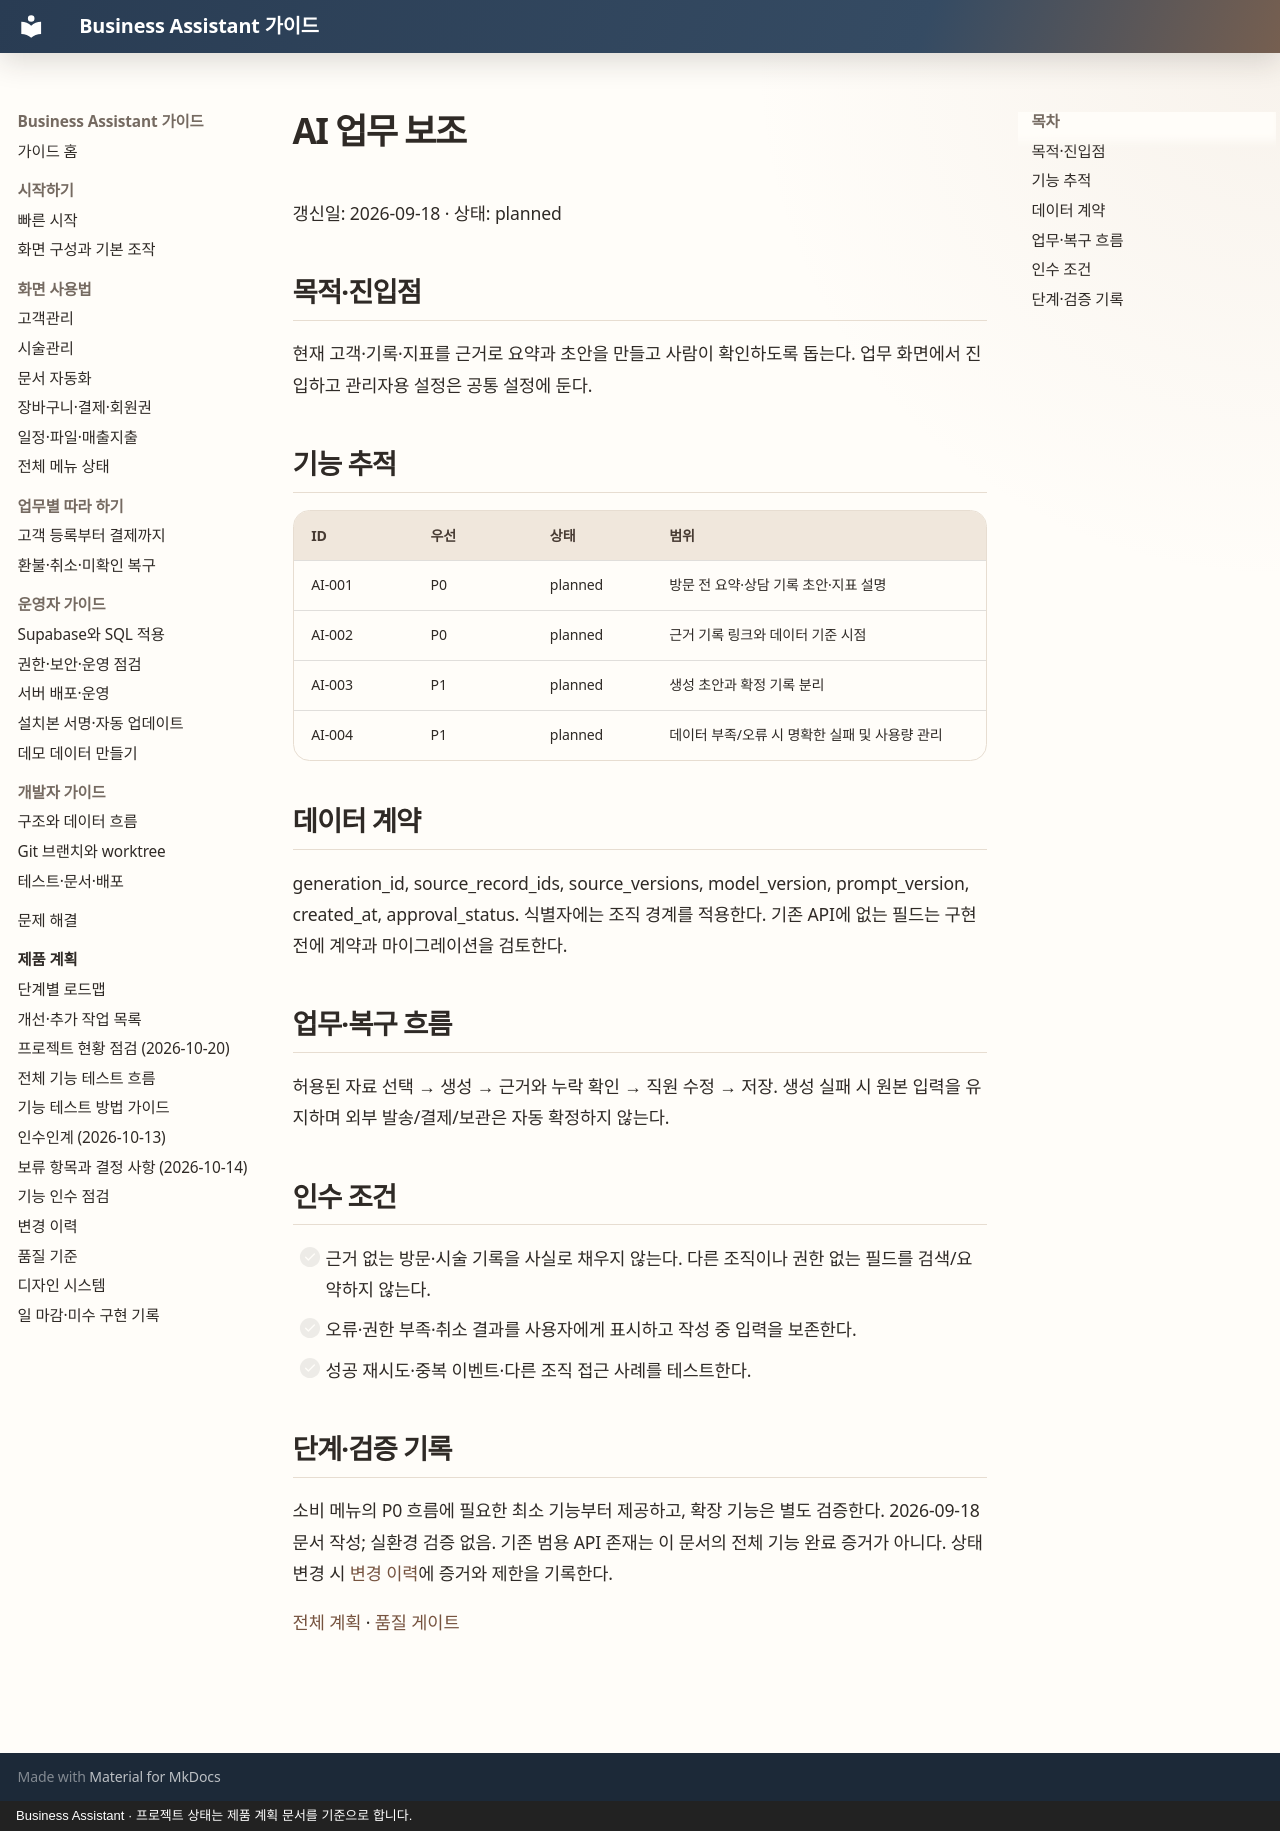

repository: MyungSungKim12/business-assistant · page: product/modules/ai/index.html · generator: mkdocs · copyright: Business Assistant · 프로젝트 상태는 제품 계획 문서를 기준으로 합니다.

# AI 업무 보조

갱신일: 2026-09-18 · 상태: planned

## 목적·진입점

현재 고객·기록·지표를 근거로 요약과 초안을 만들고 사람이 확인하도록 돕는다. 업무 화면에서 진입하고 관리자용 설정은 공통 설정에 둔다.

## 기능 추적

| ID | 우선 | 상태 | 범위 |
| --- | --- | --- | --- |
| AI-001 | P0 | planned | 방문 전 요약·상담 기록 초안·지표 설명 |
| AI-002 | P0 | planned | 근거 기록 링크와 데이터 기준 시점 |
| AI-003 | P1 | planned | 생성 초안과 확정 기록 분리 |
| AI-004 | P1 | planned | 데이터 부족/오류 시 명확한 실패 및 사용량 관리 |

## 데이터 계약

generation_id, source_record_ids, source_versions, model_version, prompt_version, created_at, approval_status. 식별자에는 조직 경계를 적용한다. 기존 API에 없는 필드는 구현 전에 계약과 마이그레이션을 검토한다.

## 업무·복구 흐름

허용된 자료 선택 → 생성 → 근거와 누락 확인 → 직원 수정 → 저장. 생성 실패 시 원본 입력을 유지하며 외부 발송/결제/보관은 자동 확정하지 않는다.

## 인수 조건

- [ ] 근거 없는 방문·시술 기록을 사실로 채우지 않는다. 다른 조직이나 권한 없는 필드를 검색/요약하지 않는다.
- [ ] 오류·권한 부족·취소 결과를 사용자에게 표시하고 작성 중 입력을 보존한다.
- [ ] 성공 재시도·중복 이벤트·다른 조직 접근 사례를 테스트한다.

## 단계·검증 기록

소비 메뉴의 P0 흐름에 필요한 최소 기능부터 제공하고, 확장 기능은 별도 검증한다. 2026-09-18 문서 작성; 실환경 검증 없음. 기존 범용 API 존재는 이 문서의 전체 기능 완료 증거가 아니다. 상태 변경 시 [변경 이력](../changelog.md)에 증거와 제한을 기록한다.

[전체 계획](../README.md) · [품질 게이트](../quality-gates.md)
